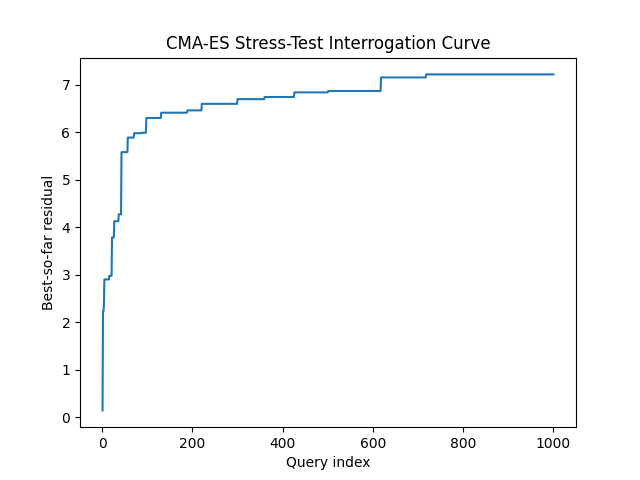

The data file committed next to this chart (first rows):
query, best_residual, attempts
1, 0.1415, 1
2, 2.225, 2
3, 2.225, 3
4, 2.344, 4
5, 2.9, 5
6, 2.9, 6
7, 2.9, 7
8, 2.9, 8
9, 2.9, 9
10, 2.9, 10
11, 2.9, 11
12, 2.9, 12
13, 2.9, 13
14, 2.9, 14
15, 2.9, 15
16, 2.977, 16
17, 2.977, 17
18, 2.977, 18
19, 2.977, 19
20, 2.977, 20
21, 2.977, 21
22, 3.785, 22
23, 3.785, 23
24, 3.785, 24
25, 3.785, 25
26, 3.785, 26
27, 4.126, 27
28, 4.126, 28
29, 4.126, 29
30, 4.126, 30
31, 4.126, 31
32, 4.126, 32
33, 4.126, 33
34, 4.126, 34
35, 4.126, 35
36, 4.126, 36
37, 4.272, 37
38, 4.272, 38
39, 4.272, 39
40, 4.272, 40
41, 4.272, 41
42, 4.272, 42
43, 5.581, 43
44, 5.581, 44
45, 5.581, 45
46, 5.581, 46
47, 5.581, 47
48, 5.581, 48
49, 5.581, 49
50, 5.581, 50
51, 5.581, 51
52, 5.581, 52
53, 5.581, 53
54, 5.581, 54
55, 5.581, 55
56, 5.581, 56
57, 5.889, 57
58, 5.889, 58
59, 5.889, 59
60, 5.889, 60
... 940 more rows
